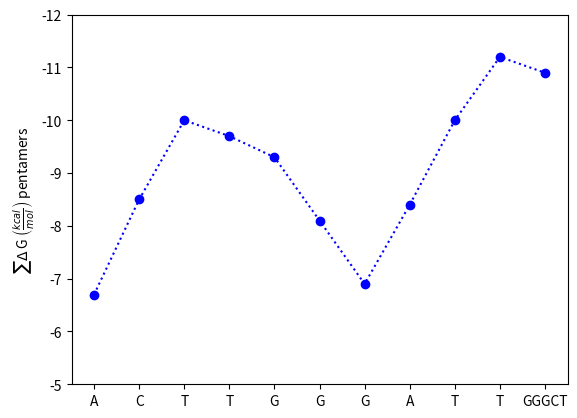

Reproduce this figure in Python.
import re
import matplotlib.pyplot as plt


def get_delta_g_pentamer(pentamer):
    """
       Return the deltaG of the oligo's pentamers.

       param: oligo: a string of nucleotides
       return: a list of floats

    """
    if not isinstance(pentamer, str):
        raise TypeError("pentamer must be a string with 5 nucleotides")
    if not bool(re.compile('^[ACTG]+$').match(pentamer)):
        raise ValueError("pentamer must contain only A, C, T, G")
    if len(pentamer) != 5:
        raise ValueError("Pentamer must be 5 nucleotides long")

    pentamer = pentamer.upper()
    delta_g = 0
    near_pair_delta_g = {'AA': -1.9, 'AC': -1.3, 'AG': -1.6, 'AT': -1.5,
                         'CA': -1.9, 'CC': -3.1, 'CG': -3.6, 'CT': -1.6,
                         'GA': -1.6, 'GC': -3.1, 'GG': -3.1, 'GT': -1.3,
                         'TA': -1.0, 'TC': -1.6, 'TG': -1.9, 'TT': -1.9}

    pentamer_two_mers = get_two_mers(pentamer)
    for two_mer in pentamer_two_mers:
        delta_g += pentamer_two_mers.get(two_mer) * \
            near_pair_delta_g.get(two_mer)
    return delta_g


def get_pentamers(oligo):
    """
           Return the oligo's pentamers.

           param: oligo: a string of nucleotides
           return: a list of strings for each pentamer
           in the oligo
        """
    return [oligo[i:i+5] for i in range(len(oligo)-4)]


def get_two_mers(oligo):
    """
           Return the oligo's two mers.

           param: oligo: a string of nucleotides
           return: a dict of strings with counts
           for each two mer in the oligo
        """
    two_mers = [oligo[i:i+2]
                for i in range(len(oligo)) if len(oligo[i:i+2]) >= 2]
    return {x: two_mers.count(x) for x in two_mers}


def get_delta_g_pentamers(oligo):
    """
       Return the deltaG of the oligo.

       param: oligo: a string of nucleotides
       return: list of floats with deltaG for each pentamer
    """
    if not isinstance(oligo, str):
        raise TypeError("oligo must be a string of nucleotides")
    if not bool(re.compile('^[ACTG]+$').match(oligo)):
        raise ValueError("oligo must contain only A, C, T, G")

    oligo = oligo.upper()
    pentamers = get_pentamers(oligo)
    return [get_delta_g_pentamer(pentamer) for pentamer in pentamers]


def get_stability_graph(oligo):
    """
       Return a graph of the oligo's pentamers and their deltaG.

       param: oligo: a string of nucleotides
       return: a matplotlib graph
    """
    if not isinstance(oligo, str):
        raise TypeError("oligo must be a string of nucleotides")
    if not bool(re.compile('^[ACTG]+$').match(oligo)):
        raise ValueError("oligo must contain only A, C, T, G")

    oligo = oligo.upper()
    pentamers = get_pentamers(oligo)
    delta_g_pentamers = get_delta_g_pentamers(oligo)
    x_labels = list(oligo[0:-5])
    x_labels.append(pentamers[-1])

    plt.plot(delta_g_pentamers, marker='o', linestyle=':', color='b')

    plt.ylabel(r'$\sum \Delta$ G $\left(\frac{kcal}{mol}\right)$ pentamers')
    plt.xticks(range(len(x_labels)), x_labels)
    plt.gca().axes.set_ylim([-12, -5])
    plt.gca().invert_yaxis()
    plt.savefig('stability_graph.png', bbox_inches='tight')
    # plt.show()


if __name__ == '__main__':
    get_stability_graph("ACTTGGGATTGGGCT")
